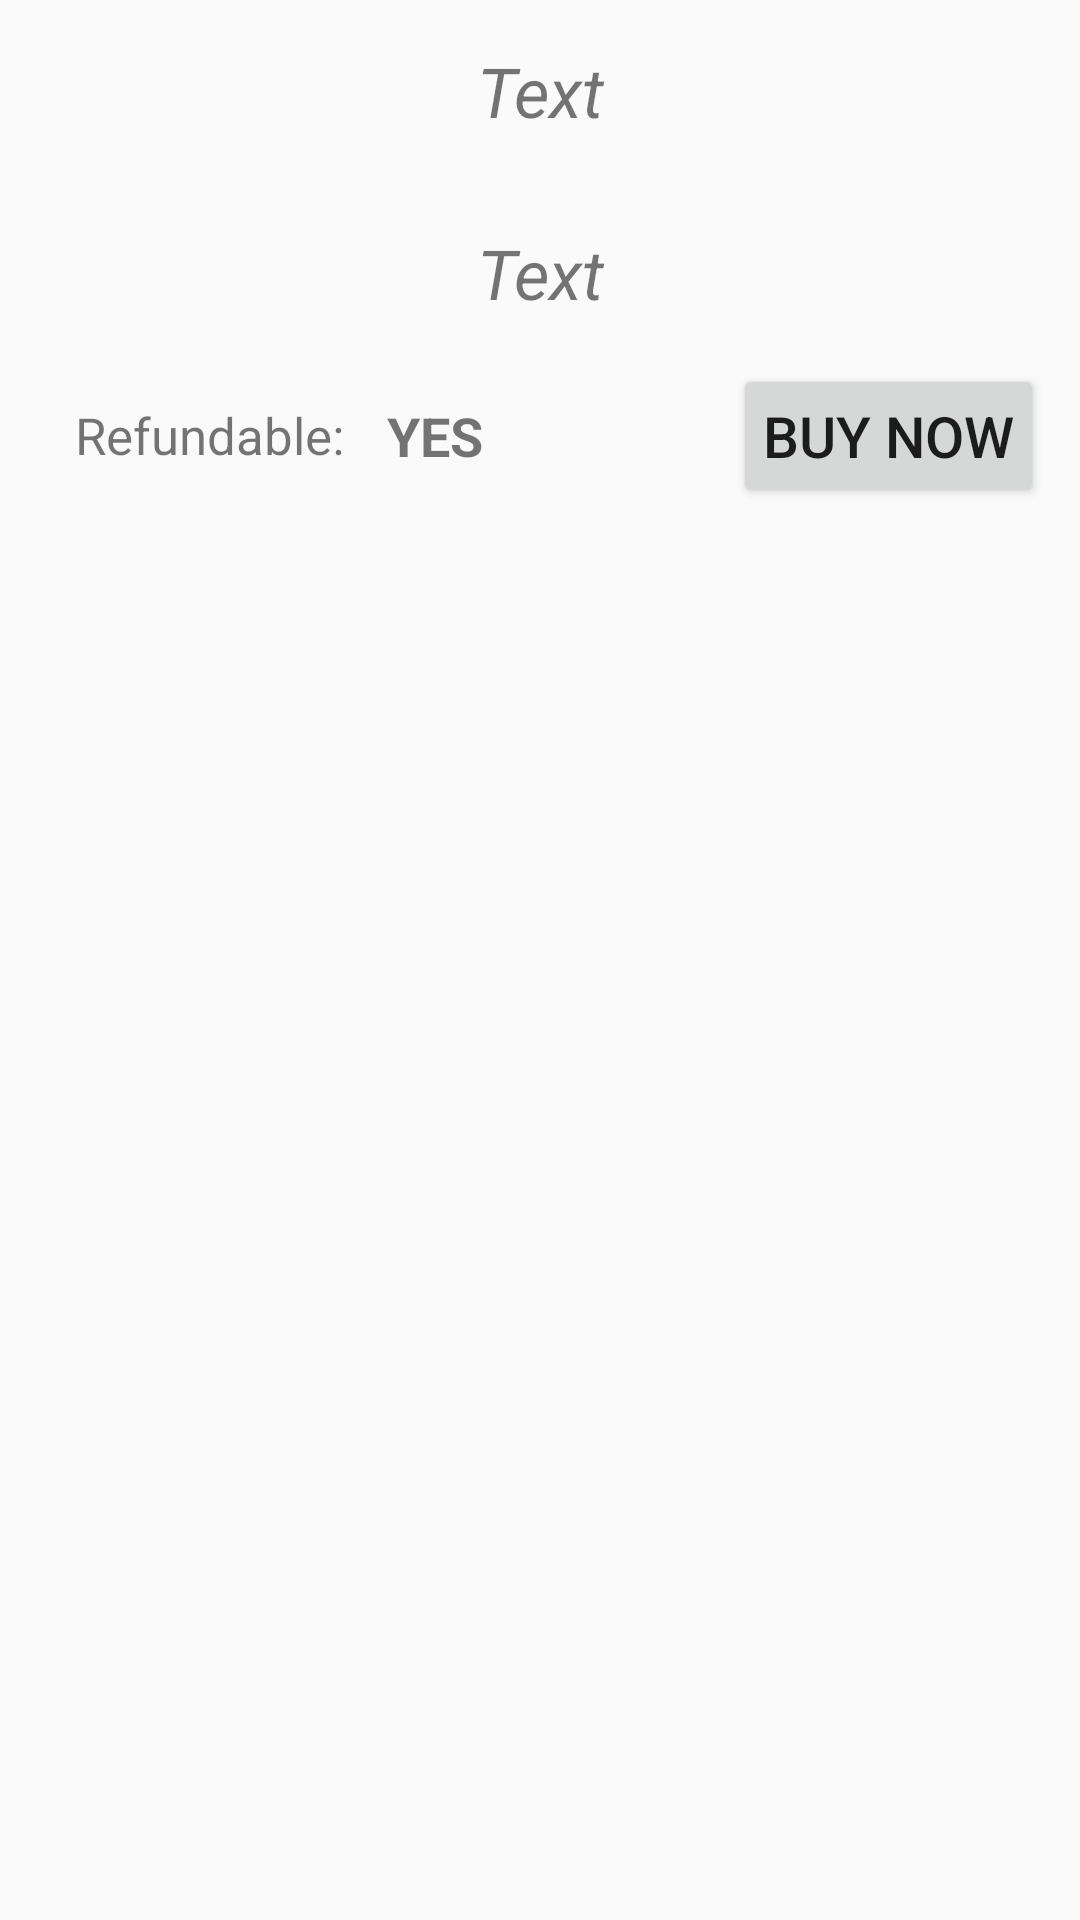

The Android layout XML behind this screen, and the referenced resources:
<!-- AndroidManifest.xml: application theme AppTheme -->
<!-- res/layout/activity_details_with_return.xml -->
<?xml version="1.0" encoding="utf-8"?>
<LinearLayout xmlns:android="http://schemas.android.com/apk/res/android"
    xmlns:app="http://schemas.android.com/apk/res-auto"
    xmlns:tools="http://schemas.android.com/tools"
    android:layout_width="match_parent"
    android:layout_height="match_parent"
    android:orientation="vertical"
    tools:context="com.example.onair.Details_activity_with_return">

    <ScrollView
        android:layout_width="match_parent"
        android:layout_height="wrap_content">

        <LinearLayout
            android:layout_width="match_parent"
            android:layout_height="wrap_content"
            android:orientation="vertical">

            <TextView
                android:layout_width="match_parent"
                android:layout_height="wrap_content"
                android:layout_gravity="center"
                android:gravity="center"
                android:padding="15dp"
                android:textStyle="italic"
                android:textSize="23dp"
                android:text="Text"
                android:id="@+id/from_to_togo"/>

            <FrameLayout
                android:layout_width="match_parent"
                android:layout_height="wrap_content"
                android:id="@+id/start_part_frame_layout_togo">
            </FrameLayout>

            <FrameLayout
                android:layout_width="match_parent"
                android:layout_height="wrap_content"
                android:id="@+id/mid_part_frame_layour_togo">
            </FrameLayout>

            <FrameLayout
                android:layout_width="match_parent"
                android:layout_height="wrap_content"
                android:id="@+id/mid_part_2_frame_layour_togo">
            </FrameLayout>

            <FrameLayout
                android:layout_width="match_parent"
                android:layout_height="wrap_content"
                android:id="@+id/last_part_frame_layour_togo">
            </FrameLayout>

            <TextView
                android:layout_width="match_parent"
                android:layout_height="wrap_content"
                android:layout_gravity="center"
                android:gravity="center"
                android:padding="15dp"
                android:textStyle="italic"
                android:textSize="23dp"
                android:text="Text"
                android:id="@+id/from_to_return"/>

            <FrameLayout
                android:layout_width="match_parent"
                android:layout_height="wrap_content"
                android:id="@+id/start_part_frame_layout_return">
            </FrameLayout>

            <FrameLayout
                android:layout_width="match_parent"
                android:layout_height="wrap_content"
                android:id="@+id/mid_part_frame_layour_return">
            </FrameLayout>

            <FrameLayout
                android:layout_width="match_parent"
                android:layout_height="wrap_content"
                android:id="@+id/mid_part_2_frame_layour_return">
            </FrameLayout>

            <FrameLayout
                android:layout_width="match_parent"
                android:layout_height="wrap_content"
                android:id="@+id/last_part_frame_layour_return">
            </FrameLayout>

            <RelativeLayout
                android:layout_width="match_parent"
                android:layout_height="wrap_content"
                android:orientation="horizontal"
                android:layout_marginBottom="15dp">

                <LinearLayout
                    android:layout_width="wrap_content"
                    android:layout_height="wrap_content"
                    android:layout_alignParentStart="true"
                    android:layout_centerVertical="true"
                    android:layout_marginStart="10dp"
                    android:orientation="horizontal">

                    <TextView
                        android:id="@+id/textView4"
                        android:layout_width="wrap_content"
                        android:layout_height="wrap_content"
                        android:layout_gravity="center"
                        android:layout_marginStart="15dp"
                        android:text="Refundable: "
                        android:textSize="17dp" />

                    <TextView
                        android:id="@+id/refundable_return"
                        android:layout_width="wrap_content"
                        android:layout_height="wrap_content"
                        android:layout_gravity="center"
                        android:layout_marginStart="10dp"
                        android:text="YES"
                        android:textSize="18dp"
                        android:textStyle="bold" />
                </LinearLayout>

                <Button
                    android:id="@+id/buy"
                    android:layout_width="wrap_content"
                    android:layout_height="wrap_content"
                    android:layout_alignParentEnd="true"
                    android:layout_alignParentTop="true"
                    android:layout_marginEnd="12dp"
                    android:padding="10dp"
                    android:text="Buy now"
                    android:textSize="19dp"/>
            </RelativeLayout>
        </LinearLayout>
    </ScrollView>
</LinearLayout>
<!-- resources referenced by this layout -->
<resources>
  <style name="AppTheme" parent="Base.Theme.AppCompat.Light.DarkActionBar">
          <item name="colorAccent">#303030</item>
          <item name="android:datePickerStyle">@style/MyDatePickerStyle</item>
      </style>
  <style name="MyDatePickerStyle" parent="Base.Theme.AppCompat.Light.DarkActionBar">
          <item name="android:headerBackground">#303030</item>
      </style>
</resources>
